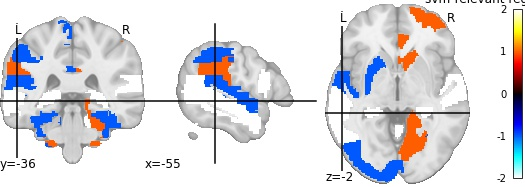

Source data for this figure (header and first rows):
, region, feat_importance
0, Precentral_L, -0.1542
1, Precentral_R, -0.1652
2, Frontal_Sup_L, -0.2582
3, Frontal_Sup_R, -0.0296
4, Frontal_Sup_Orb_L, -0.9633
5, Frontal_Sup_Orb_R, 1.886
6, Frontal_Mid_L, 0.1247
7, Frontal_Mid_R, 1.637
8, Frontal_Mid_Orb_L, -0.002753
9, Frontal_Mid_Orb_R, 1.533
10, Frontal_Inf_Oper_L, -2.016
11, Frontal_Inf_Oper_R, -0.9057
12, Frontal_Inf_Tri_L, 0.4902
13, Frontal_Inf_Tri_R, -0.4981
14, Frontal_Inf_Orb_L, -0.7336
15, Frontal_Inf_Orb_R, 0.7606
16, Rolandic_Oper_L, -0.5756
17, Rolandic_Oper_R, 0.9171
18, Supp_Motor_Area_L, 0.5161
19, Supp_Motor_Area_R, 1.395
20, Olfactory_L, 0.05569
21, Olfactory_R, 1.302
22, Frontal_Sup_Medial_L, 0.3742
23, Frontal_Sup_Medial_R, 2.478
24, Frontal_Med_Orb_L, 0.2628
25, Frontal_Med_Orb_R, -0.4024
26, Rectus_L, -1.444
27, Rectus_R, -1.613
28, Insula_L, 0.332
29, Insula_R, -0.3465
30, Cingulum_Ant_L, 0.6436
31, Cingulum_Ant_R, 1.503
32, Cingulum_Mid_L, -0.3144
33, Cingulum_Mid_R, 0.7452
34, Cingulum_Post_L, -1.664
35, Cingulum_Post_R, 1.031
36, Hippocampus_L, -2.259
37, Hippocampus_R, -2.088
38, ParaHippocampal_L, 0.8566
39, ParaHippocampal_R, -0.4676
40, Amygdala_L, -0.8077
41, Amygdala_R, 0.04104
42, Calcarine_L, -1.401
43, Calcarine_R, -0.7683
44, Cuneus_L, -0.595
45, Cuneus_R, -1.404
46, Lingual_L, -0.7881
47, Lingual_R, 1.301
48, Occipital_Sup_L, -1.171
49, Occipital_Sup_R, -1.178
50, Occipital_Mid_L, -1.356
51, Occipital_Mid_R, 0.596
52, Occipital_Inf_L, -0.7914
53, Occipital_Inf_R, 0.2627
54, Fusiform_L, -1.713
55, Fusiform_R, -1.627
56, Postcentral_L, 0.9465
57, Postcentral_R, 0.4305
58, Parietal_Sup_L, -2.254
59, Parietal_Sup_R, 1.232
... 56 more rows
